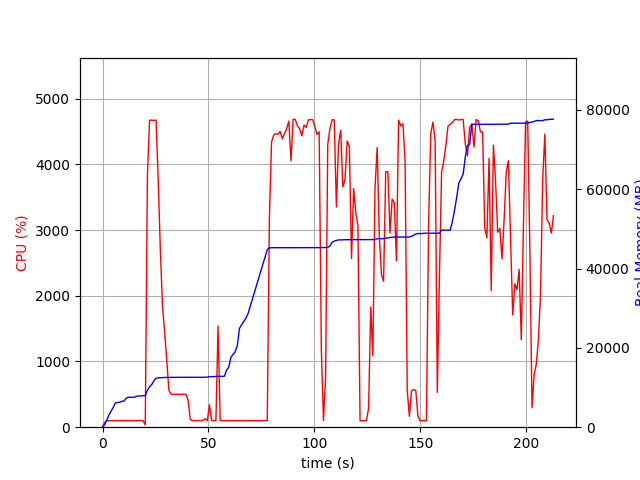

The data file committed next to this chart (first rows):
elapsed_time, nproc, cpu, mem_real, mem_virtual
4.76837158203125e-05, 1, 0.0, 9.023, 3186
1.007, 1, 72.5, 652.5, 1690
2.014, 1, 99.2, 1766, 3658
3.021, 1, 100.3, 3102, 5002
4.029, 1, 99.2, 4048, 6778
5.037, 1, 100.2, 4992, 8580
6.045, 1, 100.2, 6100, 10740
7.052, 1, 100.3, 6243, 10740
8.06, 1, 100.2, 6259, 10740
9.068, 1, 100.2, 6557, 10740
10.08, 1, 100.2, 6557, 10740
11.08, 1, 99.2, 7285, 10752
12.09, 1, 102.3, 7547, 10752
13.1, 1, 100.3, 7547, 10752
14.11, 1, 98.9, 7547, 10752
15.12, 1, 101.1, 7557, 10752
16.13, 1, 99.1, 7803, 10752
17.14, 1, 103.0, 7877, 10752
18.15, 1, 100.0, 7877, 10752
19.16, 1, 100.0, 7943, 10752
20.17, 2, 35.6, 7971, 10790
21.18, 1, 3828, 9352, 15560
22.2, 1, 4673, 10170, 16427
23.22, 1, 4672, 10765, 17075
24.24, 1, 4670, 11696, 18108
25.26, 1, 4674, 12360, 18819
26.28, 1, 3767, 12438, 18859
27.29, 1, 2693, 12476, 18883
28.3, 1, 1844, 12510, 18883
29.31, 1, 1447, 12548, 19027
30.32, 1, 1018, 12548, 19027
31.33, 1, 564.2, 12548, 19027
32.34, 1, 501.8, 12568, 19107
33.34, 1, 499.4, 12568, 19107
34.35, 1, 501.2, 12580, 19107
35.36, 1, 502.2, 12580, 19107
36.37, 1, 501.2, 12580, 19107
37.37, 1, 500.0, 12580, 19107
38.38, 1, 502.8, 12580, 19107
39.39, 1, 499.6, 12580, 19107
40.4, 1, 414.0, 12580, 19107
41.41, 1, 118.0, 12580, 19107
42.41, 1, 101.2, 12580, 19107
43.42, 1, 99.9, 12580, 19107
44.43, 1, 100.0, 12580, 19107
45.44, 1, 102.0, 12580, 19107
46.45, 1, 99.1, 12580, 19107
47.46, 1, 105.9, 12582, 19107
48.47, 1, 128.8, 12610, 19235
49.48, 1, 102.0, 12622, 19235
50.49, 1, 340.8, 12740, 19236
51.5, 1, 100.1, 12740, 19236
52.51, 1, 102.1, 12742, 19236
53.52, 1, 99.9, 12800, 19396
54.53, 1, 1539, 12800, 19396
55.54, 1, 102.0, 12800, 19396
56.55, 1, 100.9, 12826, 19396
57.56, 1, 100.0, 12860, 19396
58.57, 1, 100.1, 14403, 21956
59.58, 1, 99.9, 15115, 22148
... 151 more rows
